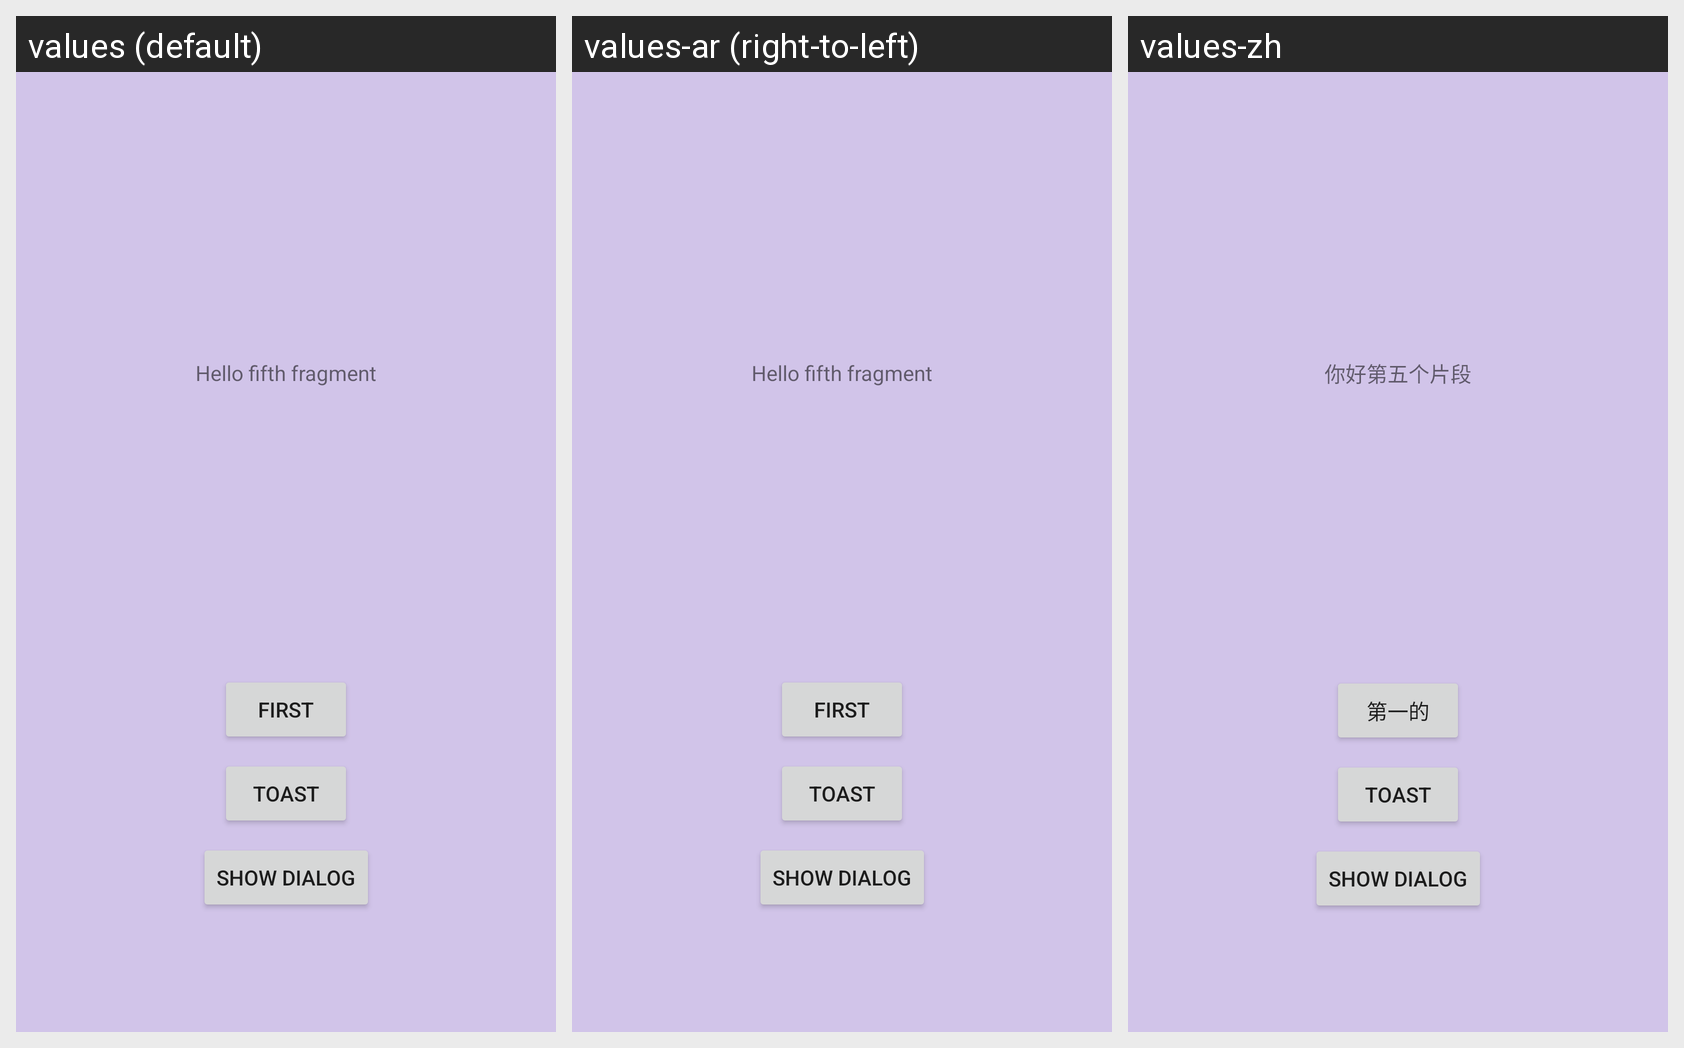

Strings drawn on this Android screen and how each of the app's shown locales translates them:
Android screen res/layout/fragment_fifth.xml rendered under 3 locales, left to right: values (default), values-ar (right-to-left), values-zh. Device: Nexus 5 (rendered at 1080×1920; each locale shown at half size, 540×960, under a caption strip naming it); theme Theme.LocalizedFragment.
Strings drawn on this screen, with the default value and each locale's value (text and hints the layout hard-codes, and strings that could not be matched under every locale, appear in the picture but are not listed):

hello_fifth_fragment
  values: Hello fifth fragment
  values-ar: Hello fifth fragment  [not translated; the default value is used]
  values-zh: 你好第五个片段

first
  values: First
  values-ar: First  [not translated; the default value is used]
  values-zh: 第一的
